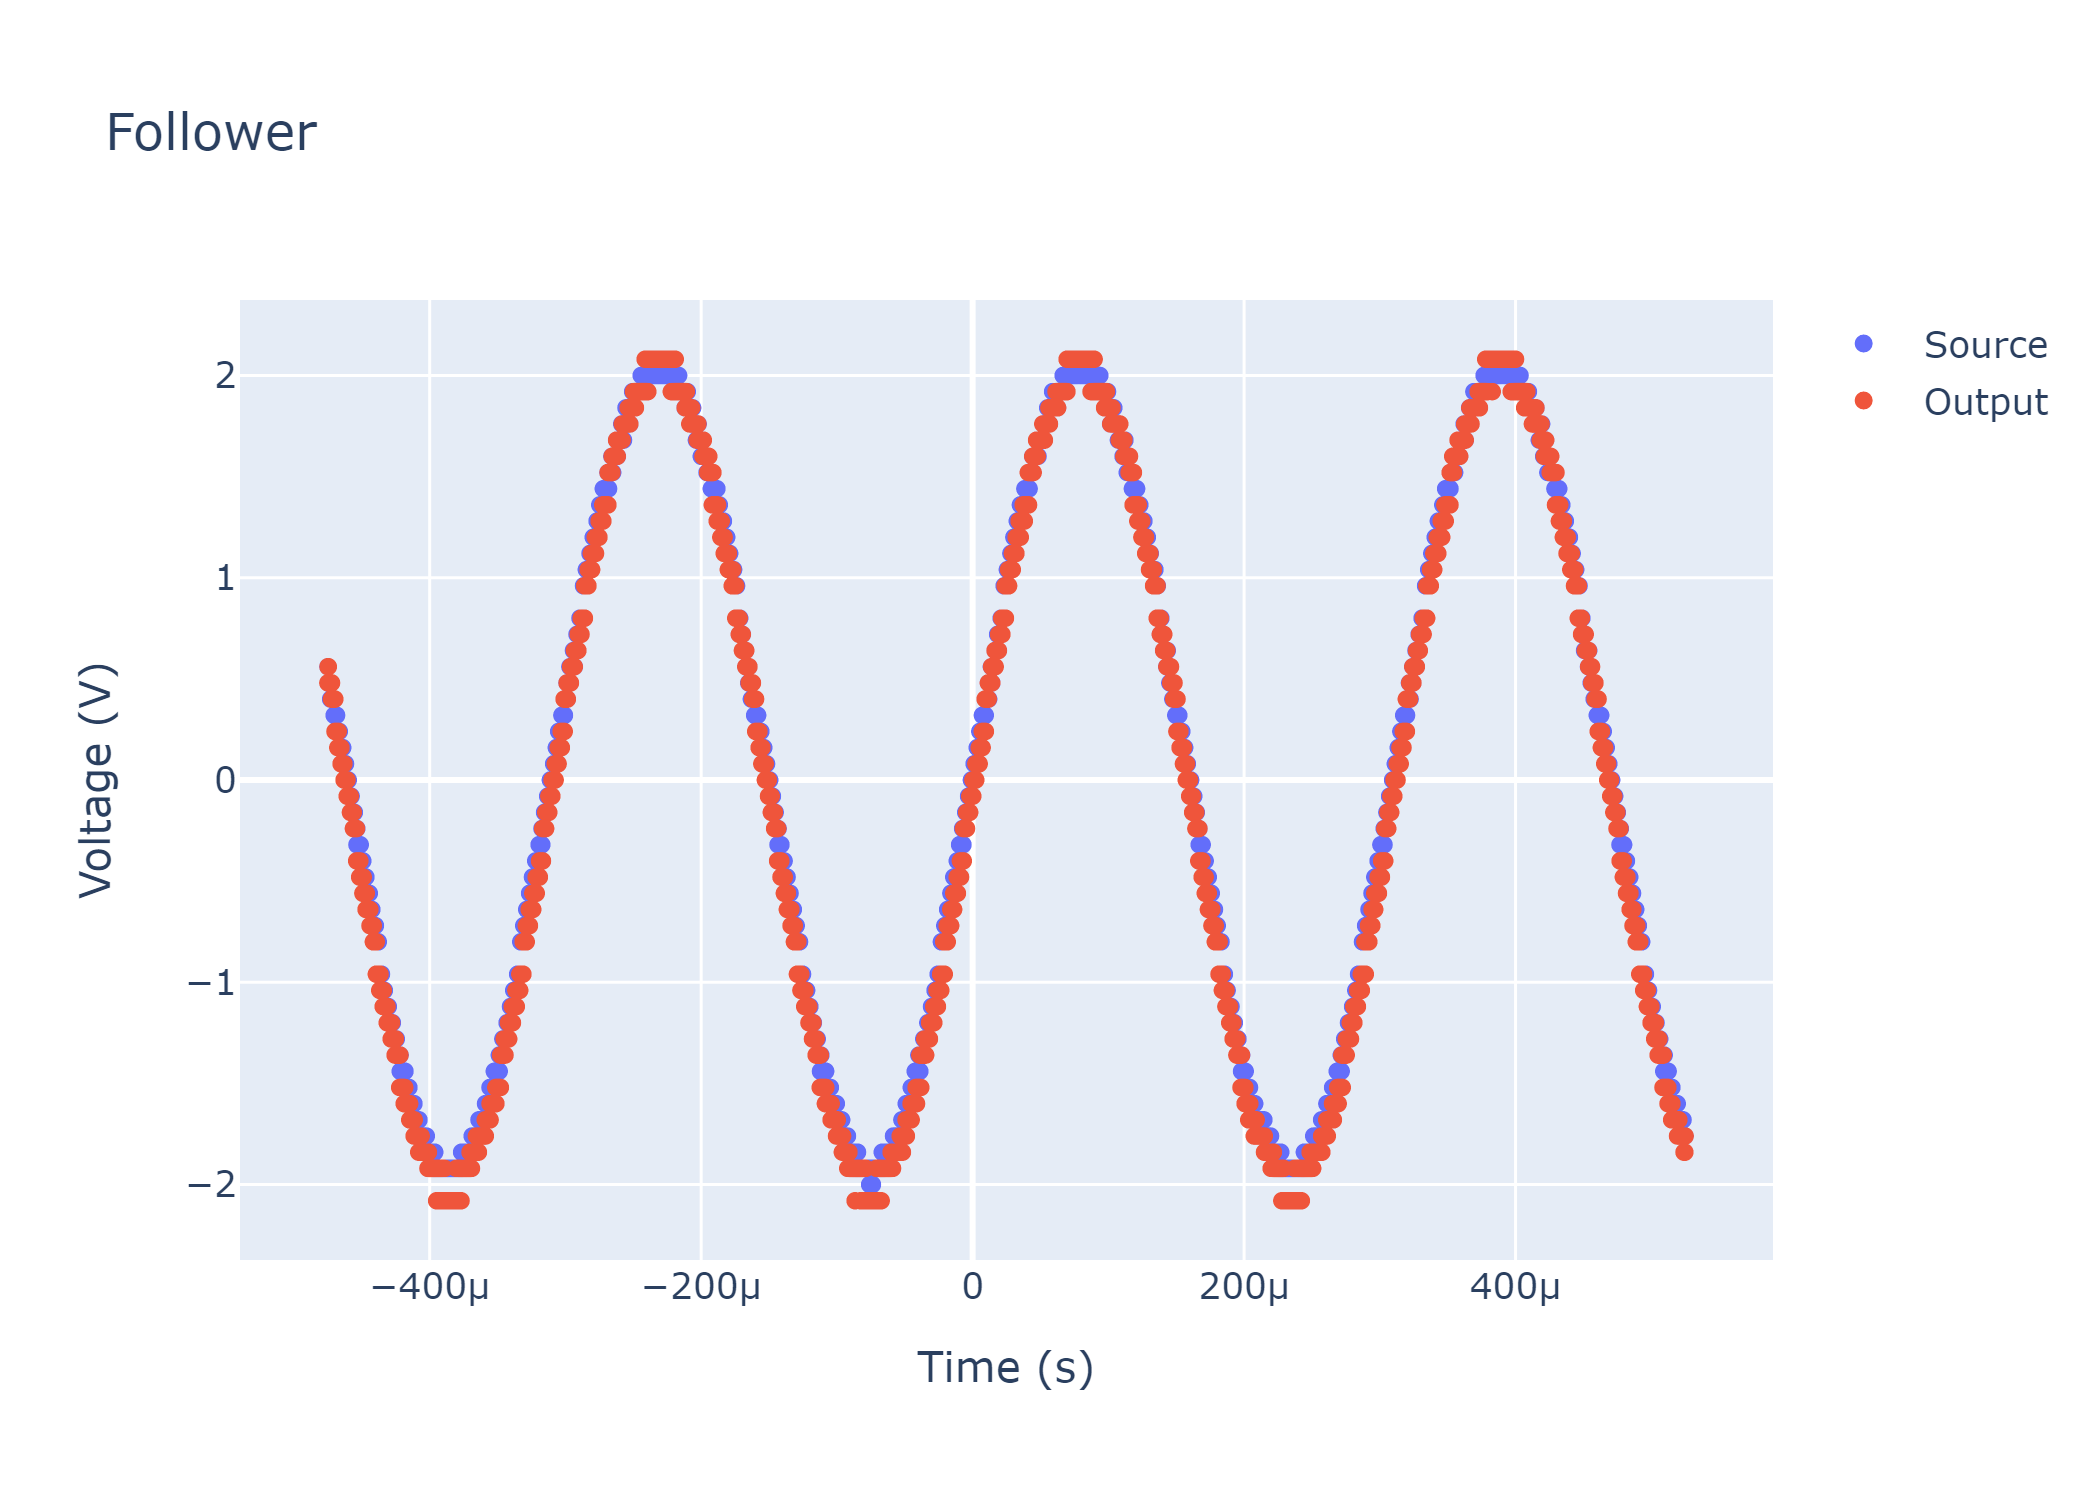

Source data for this figure (header and first rows):
Format, 1.0B, 
Memory Length, 10000, Memory Length, 10000, 
IntpDistance, 0, IntpDistance, 0, 
Trigger Address, 4749, Trigger Address, 4749, 
Trigger Level, 8.000E-02, Trigger Level, 8.000E-02, 
Source, CH1, Source, CH2, 
Vertical Units, V, Vertical Units, V, 
Vertical Units Div, 0, Vertical Units Div, 0, 
Vertical Units Extend Div, 16, Vertical Units Extend Div, 16, 
Label, , Label, , 
Probe Type, 0, Probe Type, 0, 
Probe Ratio, 1.000E+00, Probe Ratio, 1.000E+00, 
Vertical Scale, 2.000E+00, Vertical Scale, 2.000E+00, 
Vertical Position, 0.000E+00, Vertical Position, 0.000E+00, 
Horizontal Units, S, Horizontal Units, S, 
Horizontal Scale, 1.000E-04, Horizontal Scale, 1.000E-04, 
Horizontal Position, 2.500E-05, Horizontal Position, 2.500E-05, 
Horizontal Mode, Main, Horizontal Mode, Main, 
SincET Mode, Real Time, SincET Mode, Real Time, 
Sampling Period, 1.000E-07, Sampling Period, 1.000E-07, 
Horizontal Old Scale, 1.000E-04, Horizontal Old Scale, 1.000E-04, 
Horizontal Old Position, 2.500E-05, Horizontal Old Position, 2.500E-05, 
Firmware, V1.23, Firmware, V1.23, 
Mode, Detail, Mode, Detail, 
Waveform Data, , Waveform Data, , 
-4.750000e-04, 0.56, -4.750000e-04, 0.48, 
-4.749000e-04, 0.48, -4.749000e-04, 0.56, 
-4.748000e-04, 0.48, -4.748000e-04, 0.56, 
-4.747000e-04, 0.48, -4.747000e-04, 0.56, 
-4.746000e-04, 0.48, -4.746000e-04, 0.48, 
-4.745000e-04, 0.48, -4.745000e-04, 0.48, 
-4.744000e-04, 0.48, -4.744000e-04, 0.48, 
-4.743000e-04, 0.48, -4.743000e-04, 0.48, 
-4.742000e-04, 0.48, -4.742000e-04, 0.48, 
-4.741000e-04, 0.48, -4.741000e-04, 0.48, 
-4.740000e-04, 0.48, -4.740000e-04, 0.48, 
-4.739000e-04, 0.48, -4.739000e-04, 0.48, 
-4.738000e-04, 0.48, -4.738000e-04, 0.48, 
-4.737000e-04, 0.48, -4.737000e-04, 0.48, 
-4.736000e-04, 0.48, -4.736000e-04, 0.48, 
-4.735000e-04, 0.48, -4.735000e-04, 0.48, 
-4.734000e-04, 0.48, -4.734000e-04, 0.48, 
-4.733000e-04, 0.48, -4.733000e-04, 0.48, 
-4.732000e-04, 0.48, -4.732000e-04, 0.48, 
-4.731000e-04, 0.48, -4.731000e-04, 0.48, 
-4.730000e-04, 0.4, -4.730000e-04, 0.48, 
-4.729000e-04, 0.48, -4.729000e-04, 0.48, 
-4.728000e-04, 0.4, -4.728000e-04, 0.48, 
-4.727000e-04, 0.48, -4.727000e-04, 0.48, 
-4.726000e-04, 0.4, -4.726000e-04, 0.48, 
-4.725000e-04, 0.4, -4.725000e-04, 0.48, 
-4.724000e-04, 0.4, -4.724000e-04, 0.4, 
-4.723000e-04, 0.4, -4.723000e-04, 0.48, 
-4.722000e-04, 0.4, -4.722000e-04, 0.4, 
-4.721000e-04, 0.4, -4.721000e-04, 0.4, 
-4.720000e-04, 0.4, -4.720000e-04, 0.4, 
-4.719000e-04, 0.4, -4.719000e-04, 0.4, 
-4.718000e-04, 0.4, -4.718000e-04, 0.4, 
-4.717000e-04, 0.4, -4.717000e-04, 0.4, 
-4.716000e-04, 0.4, -4.716000e-04, 0.4, 
-4.715000e-04, 0.4, -4.715000e-04, 0.4, 
... 9,964 more rows
